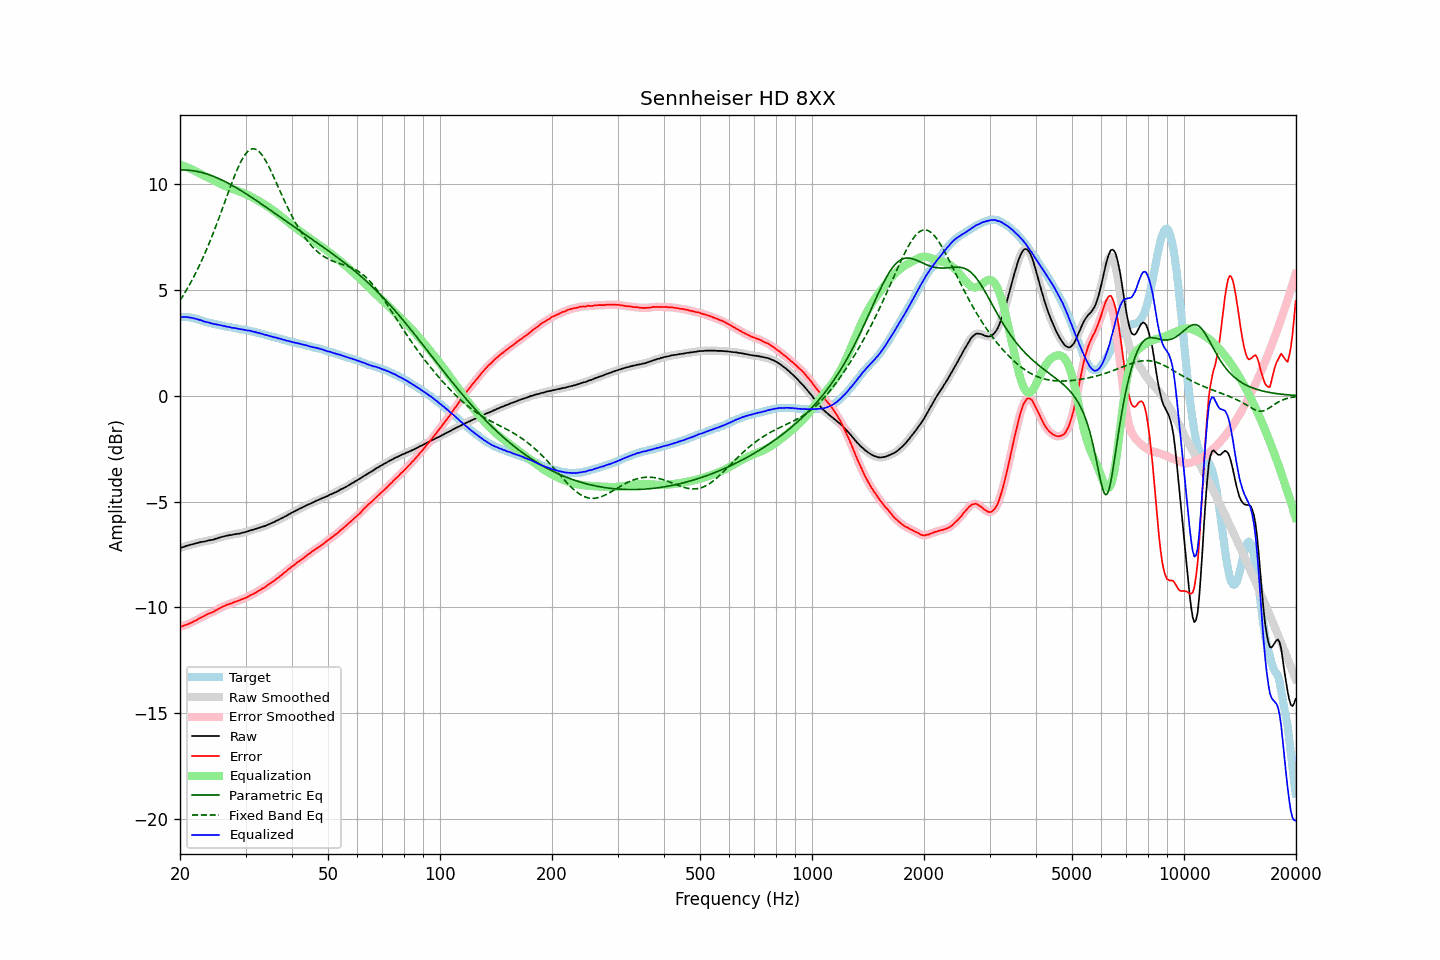

The file beside this chart, header and first rows:
frequency, raw, error, smoothed, error_smoothed, equalization, parametric_eq, fixed_band_eq, equalized_raw, equalized_smoothed, target
20.00, -7.20, -10.93, -7.20, -10.93, 10.93, 10.68, 4.51, 3.73, 3.72, 3.73
20.20, -7.17, -10.90, -7.18, -10.90, 10.90, 10.68, 4.63, 3.73, 3.73, 3.73
20.40, -7.15, -10.88, -7.15, -10.88, 10.88, 10.68, 4.75, 3.73, 3.73, 3.73
20.61, -7.12, -10.85, -7.12, -10.85, 10.85, 10.68, 4.87, 3.73, 3.73, 3.73
20.81, -7.09, -10.82, -7.10, -10.82, 10.82, 10.68, 5.00, 3.73, 3.73, 3.73
21.02, -7.07, -10.80, -7.07, -10.79, 10.79, 10.67, 5.13, 3.72, 3.72, 3.73
21.23, -7.05, -10.76, -7.05, -10.76, 10.76, 10.67, 5.27, 3.71, 3.71, 3.71
21.44, -7.03, -10.73, -7.03, -10.73, 10.73, 10.66, 5.41, 3.69, 3.69, 3.70
21.66, -7.01, -10.69, -7.01, -10.69, 10.69, 10.65, 5.55, 3.68, 3.68, 3.68
21.87, -6.99, -10.65, -6.99, -10.65, 10.65, 10.64, 5.69, 3.66, 3.66, 3.66
22.09, -6.97, -10.62, -6.97, -10.61, 10.61, 10.62, 5.84, 3.64, 3.64, 3.65
22.31, -6.95, -10.57, -6.95, -10.57, 10.57, 10.61, 6.00, 3.62, 3.62, 3.62
22.54, -6.93, -10.53, -6.93, -10.53, 10.53, 10.59, 6.16, 3.60, 3.60, 3.60
22.76, -6.91, -10.49, -6.92, -10.49, 10.49, 10.57, 6.32, 3.58, 3.57, 3.58
22.99, -6.90, -10.45, -6.90, -10.45, 10.45, 10.55, 6.48, 3.54, 3.54, 3.55
23.22, -6.89, -10.41, -6.89, -10.41, 10.41, 10.53, 6.66, 3.52, 3.52, 3.52
23.45, -6.87, -10.36, -6.87, -10.36, 10.37, 10.51, 6.83, 3.50, 3.50, 3.49
23.69, -6.85, -10.33, -6.85, -10.33, 10.34, 10.49, 7.01, 3.48, 3.48, 3.48
23.92, -6.83, -10.29, -6.84, -10.30, 10.30, 10.46, 7.19, 3.47, 3.46, 3.46
24.16, -6.82, -10.27, -6.82, -10.27, 10.26, 10.43, 7.38, 3.44, 3.44, 3.45
24.40, -6.81, -10.24, -6.81, -10.23, 10.23, 10.40, 7.57, 3.41, 3.42, 3.43
24.65, -6.79, -10.20, -6.79, -10.20, 10.19, 10.37, 7.76, 3.40, 3.40, 3.41
24.89, -6.76, -10.15, -6.77, -10.16, 10.15, 10.34, 7.96, 3.39, 3.39, 3.39
25.14, -6.74, -10.12, -6.74, -10.11, 10.12, 10.31, 8.16, 3.37, 3.38, 3.38
25.39, -6.71, -10.07, -6.72, -10.07, 10.08, 10.28, 8.36, 3.36, 3.36, 3.36
25.65, -6.69, -10.04, -6.69, -10.03, 10.04, 10.24, 8.57, 3.34, 3.34, 3.35
25.91, -6.67, -9.99, -6.67, -10.00, 10.00, 10.21, 8.77, 3.32, 3.32, 3.32
26.16, -6.65, -9.96, -6.65, -9.96, 9.96, 10.17, 8.98, 3.31, 3.31, 3.31
26.43, -6.63, -9.93, -6.63, -9.92, 9.93, 10.13, 9.19, 3.29, 3.29, 3.30
26.69, -6.61, -9.88, -6.61, -9.89, 9.89, 10.09, 9.40, 3.28, 3.28, 3.27
26.96, -6.60, -9.86, -6.60, -9.86, 9.86, 10.05, 9.61, 3.26, 3.26, 3.26
27.23, -6.58, -9.83, -6.59, -9.83, 9.83, 10.01, 9.82, 3.25, 3.24, 3.25
27.50, -6.58, -9.82, -6.58, -9.81, 9.81, 9.97, 10.02, 3.22, 3.23, 3.24
27.77, -6.56, -9.78, -6.56, -9.78, 9.78, 9.93, 10.22, 3.22, 3.22, 3.22
28.05, -6.54, -9.75, -6.55, -9.75, 9.75, 9.89, 10.41, 3.21, 3.20, 3.21
28.33, -6.53, -9.72, -6.53, -9.72, 9.72, 9.84, 10.60, 3.19, 3.19, 3.19
28.62, -6.52, -9.70, -6.52, -9.70, 9.70, 9.80, 10.78, 3.17, 3.17, 3.18
28.90, -6.51, -9.67, -6.51, -9.67, 9.67, 9.75, 10.94, 3.16, 3.16, 3.16
29.19, -6.49, -9.63, -6.49, -9.64, 9.64, 9.70, 11.10, 3.15, 3.15, 3.14
29.48, -6.47, -9.61, -6.47, -9.61, 9.61, 9.66, 11.23, 3.13, 3.13, 3.14
29.78, -6.45, -9.58, -6.45, -9.58, 9.57, 9.61, 11.36, 3.12, 3.12, 3.13
30.08, -6.43, -9.55, -6.43, -9.55, 9.54, 9.56, 11.46, 3.11, 3.11, 3.12
30.38, -6.41, -9.51, -6.41, -9.51, 9.51, 9.51, 11.55, 3.09, 3.10, 3.10
30.68, -6.38, -9.47, -6.38, -9.47, 9.47, 9.46, 11.61, 3.09, 3.08, 3.09
30.99, -6.35, -9.41, -6.36, -9.42, 9.43, 9.41, 11.66, 3.08, 3.07, 3.06
31.30, -6.34, -9.39, -6.34, -9.39, 9.39, 9.36, 11.68, 3.05, 3.05, 3.05
31.61, -6.31, -9.35, -6.32, -9.35, 9.35, 9.31, 11.68, 3.03, 3.03, 3.04
31.93, -6.29, -9.31, -6.29, -9.31, 9.30, 9.26, 11.66, 3.01, 3.01, 3.02
32.24, -6.27, -9.26, -6.27, -9.26, 9.26, 9.21, 11.62, 2.99, 2.99, 2.99
32.57, -6.24, -9.21, -6.25, -9.21, 9.22, 9.16, 11.56, 2.98, 2.97, 2.97
32.89, -6.22, -9.18, -6.22, -9.17, 9.17, 9.11, 11.49, 2.95, 2.95, 2.96
33.22, -6.19, -9.12, -6.20, -9.13, 9.13, 9.06, 11.39, 2.94, 2.93, 2.93
33.55, -6.17, -9.09, -6.17, -9.08, 9.08, 9.00, 11.28, 2.91, 2.91, 2.92
33.89, -6.15, -9.04, -6.15, -9.03, 9.03, 8.95, 11.16, 2.88, 2.89, 2.89
34.23, -6.11, -8.98, -6.12, -8.99, 8.98, 8.90, 11.02, 2.87, 2.86, 2.87
34.57, -6.08, -8.93, -6.08, -8.93, 8.93, 8.85, 10.88, 2.85, 2.85, 2.85
34.92, -6.05, -8.88, -6.05, -8.88, 8.88, 8.79, 10.72, 2.83, 2.83, 2.83
35.27, -6.01, -8.82, -6.02, -8.83, 8.83, 8.74, 10.56, 2.81, 2.81, 2.81
35.62, -5.98, -8.77, -5.98, -8.77, 8.77, 8.69, 10.40, 2.79, 2.79, 2.79
35.97, -5.95, -8.72, -5.95, -8.71, 8.71, 8.64, 10.23, 2.76, 2.77, 2.77
... 635 more rows
